pico-8 play session: hold → + tap 🅾

[t = 1 s] hold → ~1s, tap 🅾 ~2×
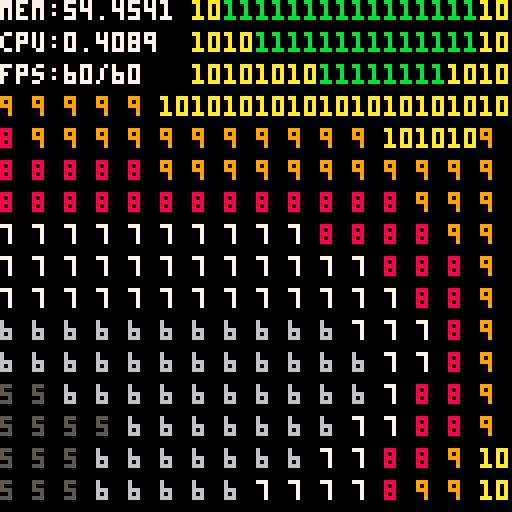
[t = 4 s] hold → ~4s, tap 🅾 ~7×
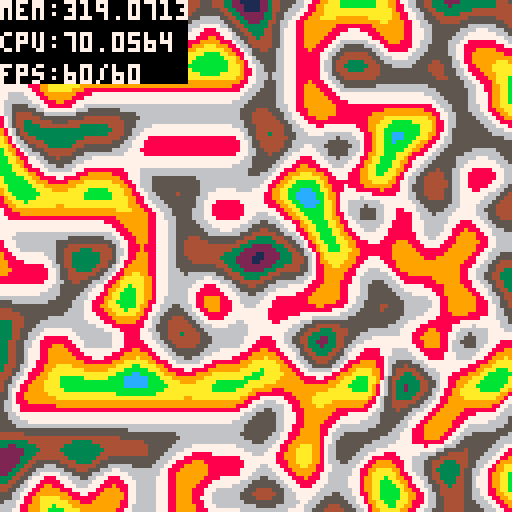
[t = 6 s] hold → ~6s, tap 🅾 ~10×
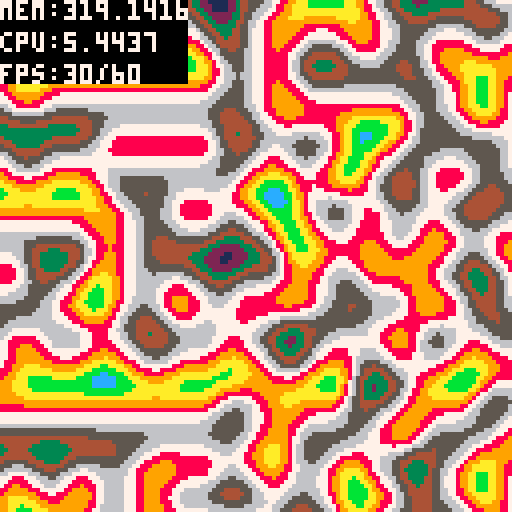
[t = 8 s] hold → ~8s, tap 🅾 ~14×
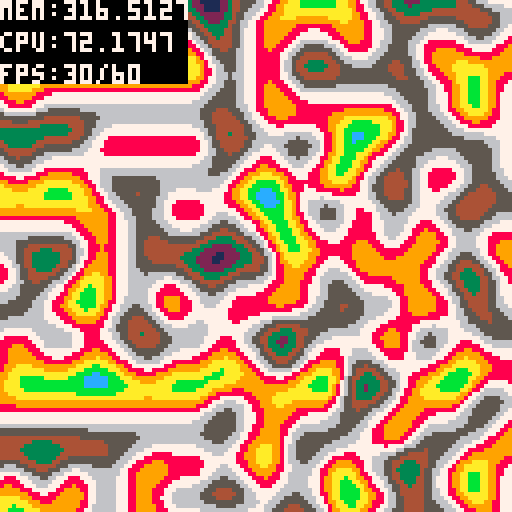

pico-8 cartridge
version 27
__lua__

function shuffle(tbl)
  for i = 0,#tbl do
    local j = flr(rnd(i))
    tbl[i], tbl[j] = tbl[j], tbl[i]
  end
  return tbl
end

perlin = {}
function perlin()
	local p ={
		perm_size = 256,
		view_size = 18,
		text_view_size = 18,
		pixel_view_size = 130,
		pixel_mode = false,
		mapp = {},
		drawout={},
		dx = 0,
		dy = 0,
		old_dx = 0,
		old_dy = 0,
		permutation = {},
		p = {},
		init=function(self)
			for i=0,self.perm_size do
				self.permutation[i] = i
			end
			self.permutation = shuffle(self.permutation)
			for i=1,self.perm_size do
				self.p[i] = self.permutation[i]
				self.p[self.perm_size+i] = self.p[i]
			end
		end,
		move=function(self,dir)
			if dir == "u" then
				self.old_dy = self.dy
				self.dy-=1
				
				self.mapp[self.old_dy+self.view_size]=nil -- clear out memory
				
				self:getmapdata(self.dx,self.dx+self.view_size,self.dy,self.old_dy)
			elseif dir == "d" then
				self.old_dy = self.dy
				self.dy+=1
				
				self.mapp[self.old_dy]=nil -- clear out memory
				
				self:getmapdata(self.dx,self.dx+self.view_size,self.old_dy+self.view_size,self.dy+self.view_size)
			elseif dir == "l" then
				self.old_dx = self.dx
				self.dx-=1
				
				for y=self.dy,self.dy+self.view_size do
					self.mapp[y][self.old_dx+self.view_size] = nil -- clear out memory
				end
				
				self:getmapdata(self.dx,self.old_dx,self.dy,self.dy+self.view_size)
			elseif dir == "r" then
				self.old_dx = self.dx
				self.dx+=1
				
				for y=self.dy,self.dy+self.view_size do
					self.mapp[y][self.old_dx] = nil -- clear out memory
				end
				
				self:getmapdata(self.old_dx+self.view_size,self.dx+self.view_size,self.dy,self.dy+self.view_size)
			end
		end,
		draw=function(self)
			for y=self.dy,self.dy+self.view_size do
				for x=self.dx,self.dx+self.view_size do
					if self.pixel_mode then
						pset(x-self.dx,y-self.dy,flr(self.mapp[y][x]))
					else
						print(flr(self.mapp[y][x]),(x-self.dx)*8,(y-self.dy)*8,flr(self.mapp[y][x]))
					end
				end
			end
		end,
		getmapdata=function(self,fromx,tox, fromy,toy)
			for y=fromy,toy do
				if self.mapp[y] == nil then self.mapp[y] = {} end
				for x=fromx,tox do
					local nx = x/16 - 0.5
					local ny = y/16 - 0.5
					local v = ((self:noise(nx,ny,0)/ 2.0 + 0.5)*15)
					local n = flr((v/15)*10)
					self.mapp[y][x] = v
				end
			end
		end,
		
		noise=function(self, x, y, z )
			local nx = flr(x) % self.perm_size
			local ny = flr(y) % self.perm_size
			local nz = flr(z) % self.perm_size
			x = x - flr(x)
			y = y - flr(y)
			z = z - flr(z)
			local u = fade(x)
			local v = fade(y)
			local w = fade(z)

			local a  = self.p[nx+1]+ny
			local aa = self.p[a+1]+nz
			local ab = self.p[a+2]+nz
			local b  = self.p[nx+2]+ny
			local ba = self.p[b+1]+nz
			local bb = self.p[b+2]+nz

			return lerp(w, lerp(v, lerp(u, grad(self.p[aa+1], x  , y  , z  ),
										   grad(self.p[ba+1], x-1, y  , z  )),
								   lerp(u, grad(self.p[ab+1], x  , y-1, z  ),
										   grad(self.p[bb+1], x-1, y-1, z  ))),
						   lerp(v, lerp(u, grad(self.p[ab+2], x  , y  , z-1),
										   grad(self.p[ba+2], x-1, y  , z-1)),
								   lerp(u, grad(self.p[ab+2], x  , y-1, z-1),
										   grad(self.p[bb+2], x-1, y-1, z-1))))
		end,
	}
	return p
end

function fade( t )
    return t * t * t * (t * (t * 6 - 15) + 10)
end

function lerp( t, a, b )
    return a + t * (b - a)
end

function grad( hash, x, y, z )
    local h = hash % 16
    local u = h < 8 and x or y
    local v = h < 4 and y or ((h == 12 or h == 14) and x or z)
    return ((h % 2) == 0 and u or -u) + ((h % 3) == 0 and v or -v)
end


-----------------------
p={}
function _init()
	p = perlin()
	p:init()
	p:getmapdata(p.dx,p.dx+p.view_size,p.dy,p.dy+p.view_size) -- Initial full screen
end

function _draw()
	cls()
	p:draw()
	rectfill(0,0,46,20,0)
	print('mem:'..stat(0), 0, 0, 7)
    print('cpu:'..stat(1), 0, 8, 7)
    print('fps:'..stat(7).."/"..stat(8), 0, 16, 7)
end

function _update60()
	if btn(0) then
		p:move("l")
	end
	if btn(1) then
		p:move("r")
	end
	if btn(2) then
		p:move("u")
	end
	if btn(3) then
		p:move("d")
	end
	
	if btn(4) then
		p.pixel_mode = true
		p.view_size = p.pixel_view_size
		p.mapp = {}
		p:getmapdata(p.dx,p.dx+p.view_size,p.dy,p.dy+p.view_size) -- Initial full screen
	end
	if btn(5) then
		p.pixel_mode = false
		p.view_size = p.text_view_size
		p.mapp = {}
		p:getmapdata(p.dx,p.dx+p.view_size,p.dy,p.dy+p.view_size) -- Initial full screen
	end
end
__gfx__
00000000000000000000000000000000000000000000000000000000000000000000000000000000000000000000000000000000000000000000000000000000
00000000000000000000000000000000000000000000000000000000000000000000000000000000000000000000000000000000000000000000000000000000
00700700000000000000000000000000000000000000000000000000000000000000000000000000000000000000000000000000000000000000000000000000
00077000000000000000000000000000000000000000000000000000000000000000000000000000000000000000000000000000000000000000000000000000
00077000000000000000000000000000000000000000000000000000000000000000000000000000000000000000000000000000000000000000000000000000
00700700000000000000000000000000000000000000000000000000000000000000000000000000000000000000000000000000000000000000000000000000
00000000000000000000000000000000000000000000000000000000000000000000000000000000000000000000000000000000000000000000000000000000
00000000000000000000000000000000000000000000000000000000000000000000000000000000000000000000000000000000000000000000000000000000
00000000000000000000000000000000000000000000000000000000000000000000000000000000000000000000000000000000000000000000000000000000
00000000000000000000000000000000000000000000000000000000000000000000000000000000000000000000000000000000000000000000000000000000
00000000000000000000000000000000000000000000000000000000000000000000000000000000000000000000000000000000000000000000000000000000
00000000000000000000000000000000000000000000000000000000000000000000000000000000000000000000000000000000000000000000000000000000
00000000000000000000000000000000000000000000000000000000000000000000000000000000000000000000000000000000000000000000000000000000
00000000000000000000000000000000000000000000000000000000000000000000000000000000000000000000000000000000000000000000000000000000
00000000000000000000000000000000000000000000000000000000000000000000000000000000000000000000000000000000000000000000000000000000
00000000000000000000000000000000000000000000000000000000000000000000000000000000000000000000000000000000000000000000000000000000
00000000000000000000000000000000000000000000000000000000000000000000000000000000000000000000000000000000000000000000000000000000
00000000000000000000000000000000000000000000000000000000000000000000000000000000000000000000000000000000000000000000000000000000
00000000000000000000000000000000000000000000000000000000000000000000000000000000000000000000000000000000000000000000000000000000
00000000000000000000000000000000000000000000000000000000000000000000000000000000000000000000000000000000000000000000000000000000
00000000000000000000000000000000000000000000000000000000000000000000000000000000000000000000000000000000000000000000000000000000
00000000000000000000000000000000000000000000000000000000000000000000000000000000000000000000000000000000000000000000000000000000
00000000000000000000000000000000000000000000000000000000000000000000000000000000000000000000000000000000000000000000000000000000
00000000000000000000000000000000000000000000000000000000000000000000000000000000000000000000000000000000000000000000000000000000
00000000000000000000000000000000000000000000000000000000000000000000000000000000000000000000000000000000000000000000000000000000
00000000000000000000000000000000000000000000000000000000000000000000000000000000000000000000000000000000000000000000000000000000
00000000000000000000000000000000000000000000000000000000000000000000000000000000000000000000000000000000000000000000000000000000
00000000000000000000000000000000000000000000000000000000000000000000000000000000000000000000000000000000000000000000000000000000
00000000000000000000000000000000000000000000000000000000000000000000000000000000000000000000000000000000000000000000000000000000
00000000000000000000000000000000000000000000000000000000000000000000000000000000000000000000000000000000000000000000000000000000
00000000000000000000000000000000000000000000000000000000000000000000000000000000000000000000000000000000000000000000000000000000
00000000000000000000000000000000000000000000000000000000000000000000000000000000000000000000000000000000000000000000000000000000
0000000011111111111111111111111111111111bb344a11111111111111111111a443bb11111111115445111111111111111111000000000000000000000000
0000000011111111111111111111111111111111bb344a11111111111111111111a443bb11111111115665111111111111111111000000000000000000000000
00000000111111111111555555555555555511113344445555aaaaaaaaaaaa55554444331111aaaaaa4444aaaaaaaaaaaaaa1111000000000000000000000000
000000001155551111154464646446464644511144444446644444444444444646444444111a444444444444444444444444a111000000000000000000000000
00000000115665111154646464644646464645114444444664444444444444464644444411a44444444444444444444444444a11000000000000000000000000
0000000011544511115446555544445555644511aa4444555544443333444455554444aa11a44433333333333333333333444a11000000000000000000000000
00000000115665111156651111566511115665111156651111a443bbbb344a111154451111a443bbbbbbbbbbbbbbbbbbbb344a11000000000000000000000000
00000000115445111154451111544511115445111154451111a443bbbb344a111156651111a443bbbbbbbbbbbbbbbbbbbb344a11000000000000000000000000
00000000115665111156651111544511115665111156651111a443bbbb344a111156651111a443bb11a443bb00000000bb344a11000000000000000000000000
00000000115445111154451111566511115445111154451111a443bbbb344a111154451111a443bb11a443bb00000000bb344a11000000000000000000000000
000000001156651111566455554444555546651111a444aaaa4443bbbb3444aaaa444a1111a443bbaa44443300000000bb344455000000000000000000000000
000000001154451111544464646446464644451111a44444444443bbbb34444444444a1111a443bb4444444400000000bb344464000000000000000000000000
000000001156651111544464646446464644451111a4444444443bbbbbb3444444444a1111a443bb4444444400000000bb344464000000000000000000000000
000000001154451111566455554444555546651111a444333333bbbbbbbb333333444a1111a443bb334444aa00000000bb344455000000000000000000000000
000000001156651111544511115665111154451111a443bbbbbbbbbbbbbbbbbbbb344a1111a443bbbb344a1100000000bb344a11000000000000000000000000
000000001154451111566511115445111156651111a443bbbbbbbbbbbbbbbbbbbb344a1111a443bbbb344a1100000000bb344a11000000000000000000000000
000000001156651111544511115445111154451111a443bbbbbbbbbbbbbbbbbbbb344a1111a443bbbbbbbbbbbb344a11bb344a11000000000000000000000000
000000001154451111566511115665111156651111a443bbbbbbbbbbbbbbbbbbbb344a1111a443bbbbbbbbbbbb344a11bb344a11000000000000000000000000
000000001156651111544655554444555564451111a444333333bbbbbbbb333333444a11554443bbbbbbbbbb334444aabb344a11000000000000000000000000
000000001154451111546464646446464646451111a4444444443bbbbbb3444444444a11464443bbbbbbbbbb44444444bb344a11000000000000000000000000
000000001155551111154464646446464644511111a44444444443bbbb34444444444a11464443bbbbbbbbbb44444444bb344a11000000000000000000000000
000000001111111111115555555555555555111111a444aaaa4443bbbb3444aaaa444a11554443bbbbbbbbbbaa444433bb344a11000000000000000000000000
00000000111111111111111111111111111111111154451111a443bbbb344a111154451111a443bbbbbbbbbb11a443bbbb344a11000000000000000000000000
00000000111111111111111111111111111111111156651111a443bbbb344a111156651111a443bbbbbbbbbb11a443bbbb344a11000000000000000000000000
00000000111111111111111111111111111111111156651111a443bbbb344a111154451111a443bbbbbbbbbbbbbbbbbbbb344a11000000000000000000000000
00000000111111111111111111111111111111111154451111a443bbbb344a111156651111a443bbbbbbbbbbbbbbbbbbbb344a11000000000000000000000000
0000000011111111111555555555555555555111aa4444555544443333444455554444aa11a44433333333333333333333444a11000000000000000000000000
00000000111111111115464646464646464651114444446464444444444444466444444411a44444444444444444444444444a11000000000000000000000000
000000001111111111154646464646464646511144444464644444444444444664444444111a444444444444444444444444a111000000000000000000000000
00000000111111111115555555555555555551113344445555444444aaaaaa55554444331111aaaaaaaaaaaaaa4444aaaaaa1111000000000000000000000000
0000000011111111111111111111111111111111bb344a1111aaaaaa1111111111a443bb11111111111111111156651111111111000000000000000000000000
0000000011111111111111111111111111111111bb344a11111111111111111111a443bb11111111111111111154451111111111000000000000000000000000
